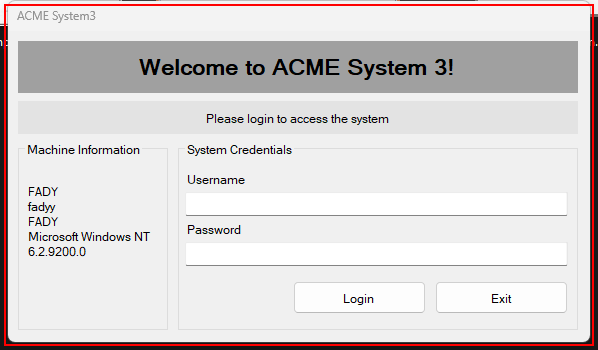
Task: Robotic Enterprise Framework
Workflow: ACME_System3_LoginApplication

Step 1 [try]: find 'Login' (acme-system3.exe)

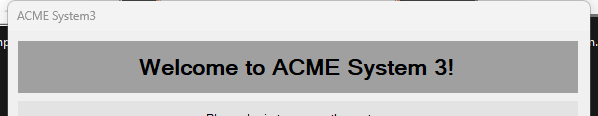
Step 2 [try]: Attach Window - ACME Application on 'Login' (acme-system3.exe)

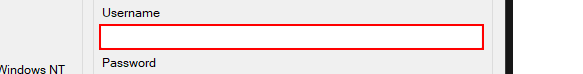
Step 3: type [in_credACMEAccount.UserName] into 'textBox1'

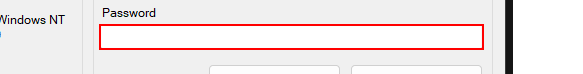
Step 4: type a value into 'textBox2'

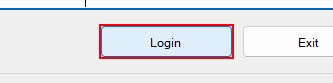
Step 5: click on 'button1'

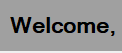
Step 6 [try]: find 'Dashboard' (acme-system3.exe)
